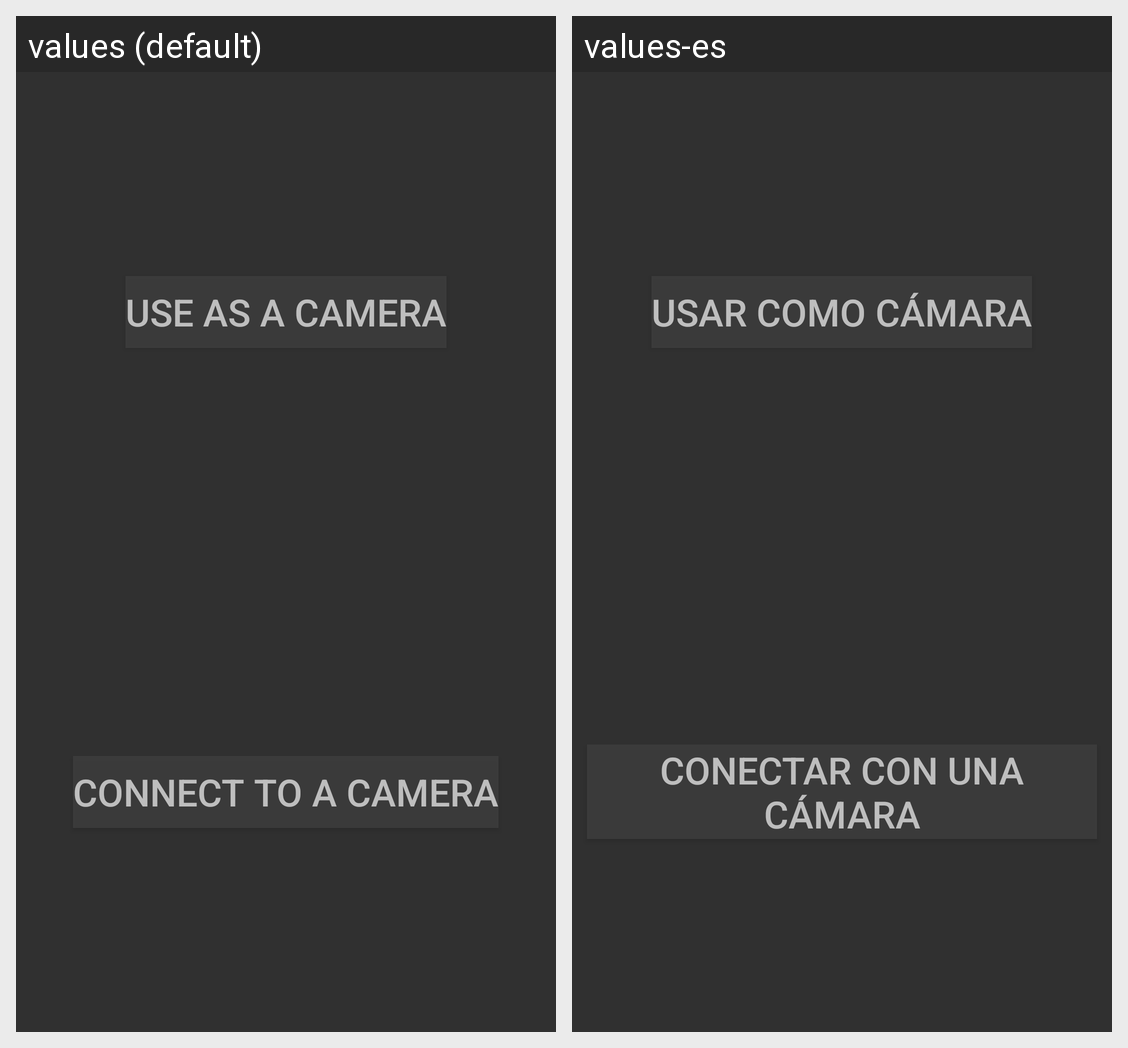

Strings drawn on this Android screen and how each of the app's shown locales translates them:
Android screen res/layout/start_screen.xml rendered under 2 locales, left to right: values (default), values-es. Device: Nexus 5 (rendered at 1080×1920; each locale shown at half size, 540×960, under a caption strip naming it); theme AppTheme.
Strings drawn on this screen, with the default value and each locale's value (text and hints the layout hard-codes, and strings that could not be matched under every locale, appear in the picture but are not listed):

use_as_a_camera
  values: Use as a camera
  values-es: Usar como cámara

connect_to_a_camera
  values: Connect to a camera
  values-es: Conectar con una cámara
